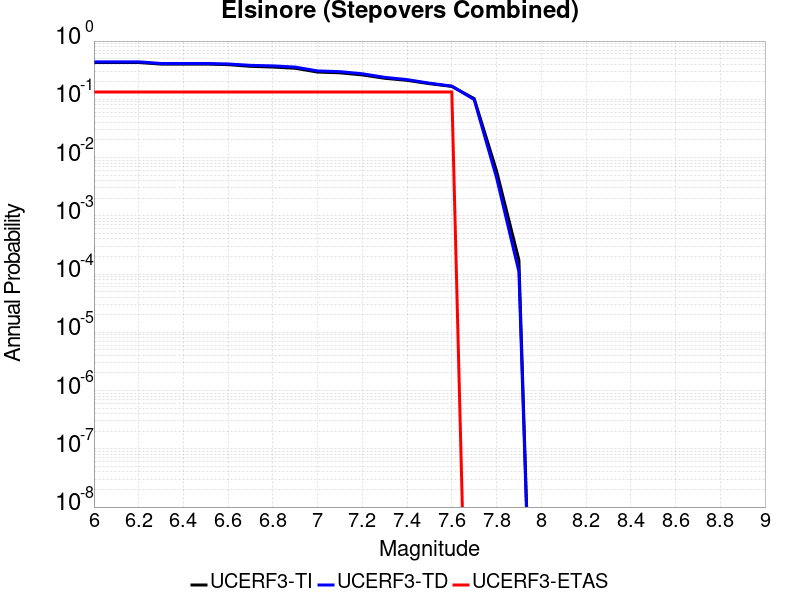

The table this chart was drawn from, first rows:
Magnitude, UCERF3-TI Prob, UCERF3-TD Prob, UCERF3-ETAS Prob
6.0, 0.4285, 0.4403, 0.1333
6.1, 0.4285, 0.4403, 0.1333
6.2, 0.4285, 0.4403, 0.1333
6.3, 0.4027, 0.4127, 0.1333
6.4, 0.4027, 0.4127, 0.1333
6.5, 0.4027, 0.4127, 0.1333
6.6, 0.3938, 0.4044, 0.1333
6.7, 0.3683, 0.3832, 0.1333
6.8, 0.3578, 0.3748, 0.1333
6.9, 0.3413, 0.3575, 0.1333
7.0, 0.2935, 0.307, 0.1333
7.1, 0.2851, 0.2984, 0.1333
7.2, 0.2621, 0.2745, 0.1333
7.3, 0.2298, 0.2384, 0.1333
7.4, 0.2117, 0.2179, 0.1333
7.5, 0.1856, 0.1893, 0.1333
7.6, 0.1664, 0.1688, 0.1333
7.7, 0.1029, 0.09903, 0.0
7.8, 0.005903, 0.004515, 0.0
7.9, 1.7417852E-4, 1.09805864E-4, 0.0
